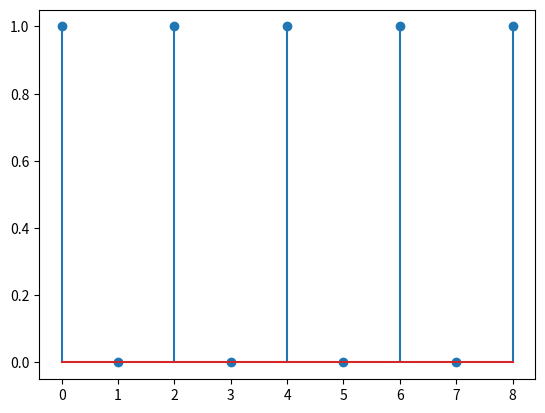
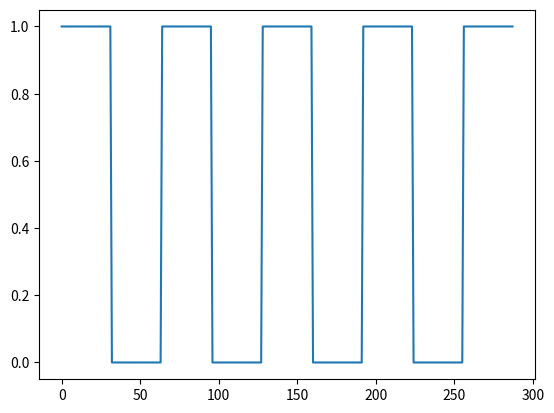

Write Python code to recreate these figures, in order.
# -*- coding: utf-8 -*-
"""
Created on Mon Jul 24 09:30:24 2023

[redacted]
"""

import matplotlib.pyplot as plt
import numpy as np

sample_size = 32
binary_code = [1,0,1,0,1,0,1,0,1]
binary_code_arr = np.array(binary_code)
b_len = len(binary_code_arr)
plt.stem(binary_code_arr)

#generating signal
signal = np.zeros(sample_size*b_len)

id_n = np.where(binary_code_arr == 1)

for i in id_n[0]:
    temp = int(i*sample_size)
    signal[temp:temp+sample_size] = 1
plt.figure()
plt.plot(signal)